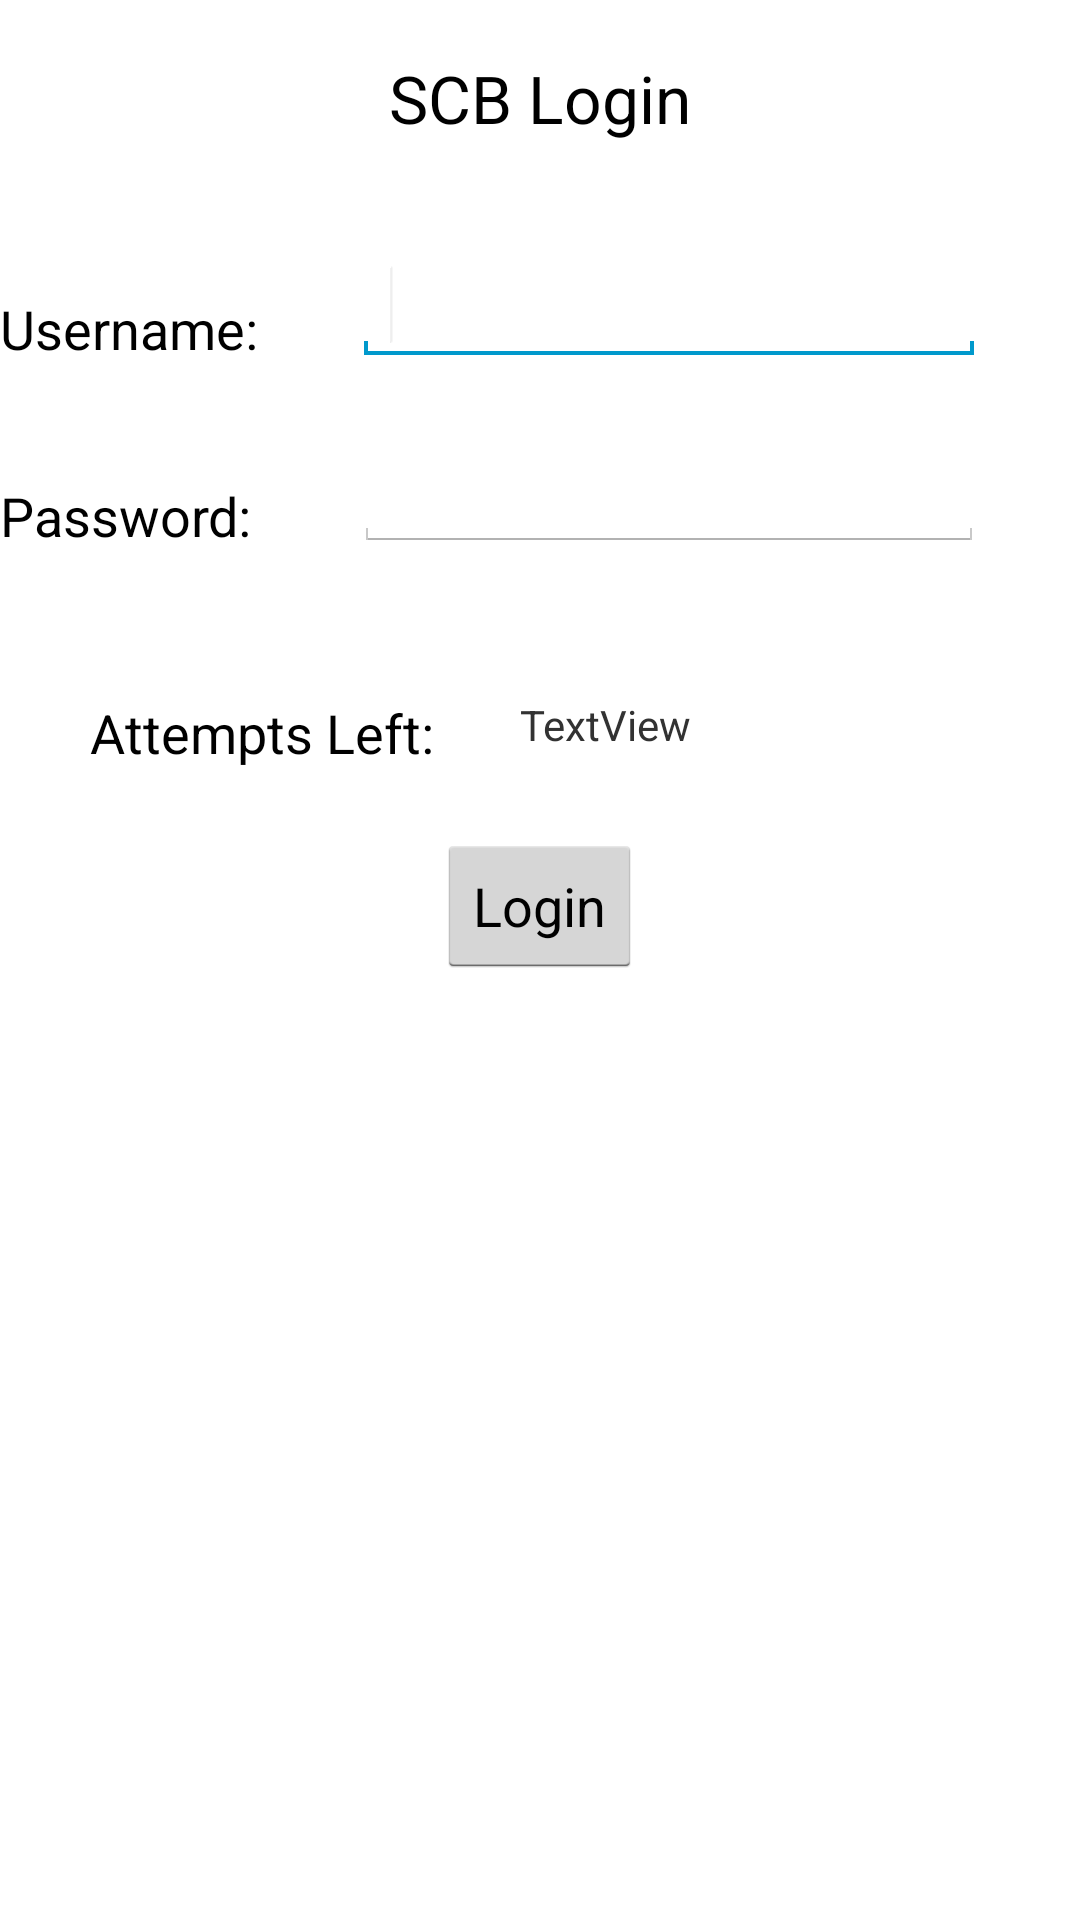

This screen was rendered from an Android layout file. Write that file and the resources it references.
<!-- AndroidManifest.xml: application theme AppTheme -->
<!-- res/layout/activity_main.xml -->
<RelativeLayout xmlns:android="http://schemas.android.com/apk/res/android"
    xmlns:tools="http://schemas.android.com/tools"
    android:layout_width="match_parent"
    android:layout_height="match_parent"
    tools:context=".MainActivity">
    
    
    
    


    <TextView
        android:id="@+id/textView1"
        android:layout_width="wrap_content"
        android:layout_height="wrap_content"
        android:layout_alignParentTop="true"
        android:layout_centerHorizontal="true"
        android:layout_marginTop="18dp"
        android:text="@string/login"
        android:textAppearance="?android:attr/textAppearanceLarge" />

    <TextView
        android:id="@+id/textView2"
        android:layout_width="wrap_content"
        android:layout_height="wrap_content"
        android:layout_alignParentLeft="true"
        android:layout_below="@+id/textView1"
        android:layout_marginTop="50dp"
        android:text="@string/username"
        android:textAppearance="?android:attr/textAppearanceMedium" />

    <EditText
        android:id="@+id/editText1"
        android:layout_width="wrap_content"
        android:layout_height="wrap_content"
        android:layout_alignBottom="@+id/textView2"
        android:layout_marginLeft="32dp"
        android:layout_toRightOf="@+id/textView2"
        android:ems="10" >

        <requestFocus />
    </EditText>

    <TextView
        android:id="@+id/textView3"
        android:layout_width="wrap_content"
        android:layout_height="wrap_content"
        android:layout_alignLeft="@+id/textView2"
        android:layout_below="@+id/textView2"
        android:layout_marginTop="38dp"
        android:text="@string/password"
        android:textAppearance="?android:attr/textAppearanceMedium" />

    <EditText
        android:id="@+id/editText2"
        android:layout_width="wrap_content"
        android:layout_height="wrap_content"
        android:layout_alignBottom="@+id/textView3"
        android:layout_alignLeft="@+id/editText1"
        android:ems="10"
        android:inputType="textPassword" />

    <Button
        android:id="@+id/button1"
        android:layout_width="wrap_content"
        android:layout_height="wrap_content"
        android:layout_below="@+id/editText2"
        android:layout_centerHorizontal="true"
        android:layout_marginTop="94dp"
        android:onClick="login"
        android:text="@string/Login" />

    <TextView
        android:id="@+id/textView4"
        android:layout_width="wrap_content"
        android:layout_height="wrap_content"
        android:layout_alignLeft="@+id/textView3"
        android:layout_below="@+id/textView3"
        android:layout_marginLeft="30dp"
        android:layout_marginTop="48dp"
        android:text="@string/attempts"
        android:textAppearance="?android:attr/textAppearanceMedium" />

    <TextView
        android:id="@+id/textView5"
        android:layout_width="wrap_content"
        android:layout_height="wrap_content"
        android:layout_alignRight="@+id/textView1"
        android:layout_alignTop="@+id/textView4"
        android:text="TextView" />

</RelativeLayout>
<!-- resources referenced by this layout -->
<resources>
  <string name="Login">Login</string>
  <string name="attempts">Attempts Left:</string>
  <string name="login">SCB Login</string>
  <string name="password">Password:</string>
  <string name="username">Username:</string>
  <style name="AppTheme" parent="@android:style/Theme.Holo.Light.DarkActionBar">
          <item name="android:actionBarStyle">@style/MyActionBar</item>
      </style>
  <style name="MyActionBar" parent="@android:style/Widget.Holo.Light.ActionBar.Solid.Inverse">
          
      </style>
</resources>
